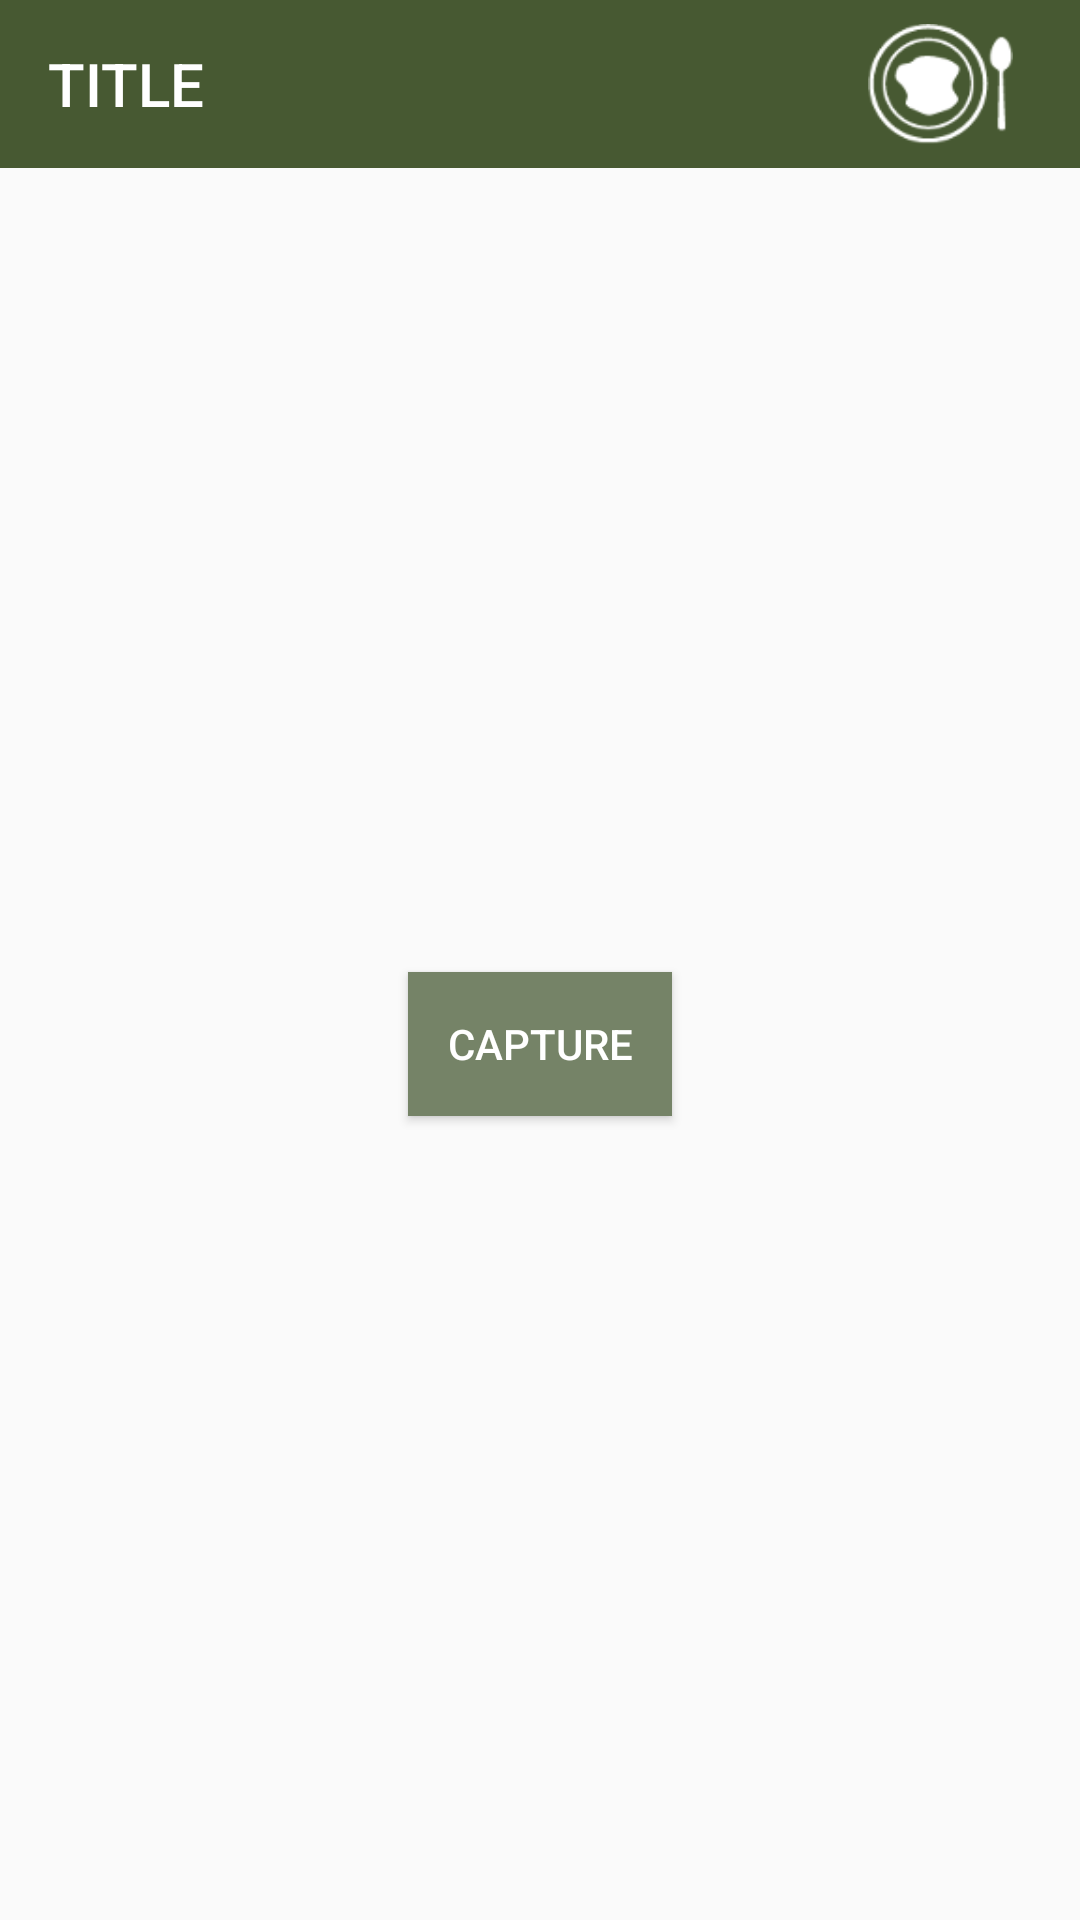

Layout XML and referenced resources for this Android screen:
<!-- AndroidManifest.xml: activity theme NoActionBar -->
<!-- res/layout/activity_breastfeed.xml -->
<?xml version="1.0" encoding="utf-8"?>
<androidx.constraintlayout.widget.ConstraintLayout xmlns:android="http://schemas.android.com/apk/res/android"
    xmlns:app="http://schemas.android.com/apk/res-auto"
    xmlns:tools="http://schemas.android.com/tools"
    android:id="@+id/baseLayout"
    android:layout_width="match_parent"
    android:layout_height="match_parent"
    tools:context="au.edu.newcastle.jnc985.visida.activity.BreastfeedActivity">

    <include
        android:id="@+id/customToolbar"
        layout="@layout/toolbar_title_image"
        android:layout_width="match_parent"
        android:layout_height="wrap_content"
        app:contentInsetStart="0dp"
        app:layout_constraintEnd_toEndOf="parent"
        app:layout_constraintStart_toStartOf="parent"
        app:layout_constraintTop_toTopOf="parent"/>

    
    <FrameLayout
        android:id="@+id/container"
        android:layout_width="0dp"
        android:layout_height="wrap_content"
        app:layout_constraintBottom_toBottomOf="parent"
        app:layout_constraintEnd_toEndOf="parent"
        app:layout_constraintStart_toStartOf="parent">
    </FrameLayout>

    <ImageView
        android:id="@+id/imgHelp"
        android:layout_width="@dimen/icon_small_square"
        android:layout_height="@dimen/icon_small_square"
        android:layout_marginStart="8dp"
        android:layout_marginTop="8dp"
        android:background="@drawable/ic_btn_megaphone"
        android:visibility="invisible"
        android:elevation="1dp"
        app:layout_constraintStart_toStartOf="parent"
        app:layout_constraintTop_toBottomOf="@id/customToolbar" />

    <Button
        android:id="@+id/btnSaveBreastfeed"
        android:layout_width="wrap_content"
        android:layout_height="wrap_content"
        android:layout_marginStart="8dp"
        android:layout_marginTop="8dp"
        android:layout_marginEnd="8dp"
        android:layout_marginBottom="8dp"
        android:background="@color/colorSeconday"
        android:onClick="onClickBreastfeed"
        android:padding="8dp"
        android:text="@string/capture"
        android:textColor="@color/white"
        app:layout_constraintBottom_toBottomOf="parent"
        app:layout_constraintEnd_toEndOf="parent"
        app:layout_constraintStart_toStartOf="parent"
        app:layout_constraintTop_toBottomOf="@+id/customToolbar" />
</androidx.constraintlayout.widget.ConstraintLayout>
<!-- res/layout/toolbar_title_image.xml (included above) -->
<?xml version="1.0" encoding="utf-8"?>
<androidx.constraintlayout.widget.ConstraintLayout xmlns:android="http://schemas.android.com/apk/res/android"
    android:layout_width="match_parent"
    android:layout_height="wrap_content"
    xmlns:app="http://schemas.android.com/apk/res-auto">

    <androidx.appcompat.widget.Toolbar
        android:layout_width="match_parent"
        android:layout_height="?attr/actionBarSize"
        android:id="@+id/titlebar"
        android:background="?attr/colorPrimary">

        <TextView
            android:id="@+id/txtTitle"
            android:layout_width="wrap_content"
            android:layout_height="match_parent"
            android:gravity="center_vertical"
            app:contentInsetStart="0dp"
            android:text="TITLE"
            android:textAlignment="center"
            android:textAppearance="@style/TextAppearance.AppCompat.Title"
            android:textColor="@android:color/white"/>

        <ImageView
            android:id="@+id/imgPicture"
            android:layout_width="wrap_content"
            android:layout_height="match_parent"
            android:padding="8dp"
            android:tint="@color/white"
            android:src="@drawable/ic_btn_eat"
            android:layout_gravity="right" />

    </androidx.appcompat.widget.Toolbar>
</androidx.constraintlayout.widget.ConstraintLayout>
<!-- resources referenced by this layout -->
<resources>
  <color name="colorSeconday">#758367</color>
  <color name="white">#FFFFFF</color>
  <dimen name="icon_small_square">48dp</dimen>
  <!-- drawable ic_btn_eat: png bitmap (drawable, 2849 bytes) -->
  <!-- drawable ic_btn_megaphone (drawable) -->
  <vector android:height="24dp" android:viewportHeight="28.885"
      android:viewportWidth="28.886" android:width="24dp" xmlns:android="http://schemas.android.com/apk/res/android">
      <path android:fillColor="#FF000000" android:pathData="M1.192,11.111C0.533,11.111 0,12.925 0,13.692c0,0.77 0.533,2.584 1.192,2.584h0.702l3.862,7.26h3.008l-2.575,-6.919c7.22,1.226 12.877,5.418 12.877,5.418v-6.39v-3.903V5.35c0,0 -7.746,5.761 -16.684,5.761H1.192z"/>
      <path android:fillColor="#FF000000" android:pathData="M20.259,11.309v4.767c1.151,0 2.085,-1.067 2.085,-2.384C22.345,12.378 21.41,11.309 20.259,11.309z"/>
      <path android:fillColor="#FF000000" android:pathData="M23.255,13.601c0,-0.346 0.278,-0.625 0.625,-0.625h4.38c0.346,0 0.626,0.279 0.626,0.625c0,0.347 -0.28,0.627 -0.626,0.627h-4.38C23.533,14.228 23.255,13.948 23.255,13.601z"/>
      <path android:fillColor="#FF000000" android:pathData="M22.164,9.537c0,-0.216 0.113,-0.428 0.312,-0.541l3.797,-2.191c0.299,-0.175 0.682,-0.071 0.854,0.227c0.175,0.299 0.072,0.682 -0.229,0.855l-3.795,2.191c-0.3,0.173 -0.683,0.071 -0.854,-0.229C22.191,9.75 22.164,9.642 22.164,9.537z"/>
      <path android:fillColor="#FF000000" android:pathData="M22.16,17.663c0,-0.104 0.027,-0.214 0.084,-0.312c0.172,-0.3 0.555,-0.402 0.854,-0.229l3.8,2.195c0.299,0.176 0.401,0.555 0.228,0.855c-0.171,0.297 -0.556,0.4 -0.854,0.228l-3.8,-2.194C22.273,18.088 22.16,17.879 22.16,17.663z"/>
  </vector>
  <string name="capture">Capture</string>
  <style name="NoActionBar" parent="AppTheme">
          <item name="windowActionBar">false</item>
          <item name="windowNoTitle">true</item>
      </style>
  <style name="AppTheme" parent="Base.Theme.AppCompat.Light.DarkActionBar">
          
          <item name="colorPrimary">@color/colorPrimary</item>
          <item name="colorPrimaryDark">@color/colorPrimaryDark</item>
          <item name="colorAccent">@color/colorAccent</item>
          <item name="android:textColorSecondary">@android:color/white</item>
      </style>
  <color name="colorPrimary">#475932</color>
  <color name="colorPrimaryDark">#242D1B</color>
  <color name="colorAccent">#9E3E3F</color>
</resources>
